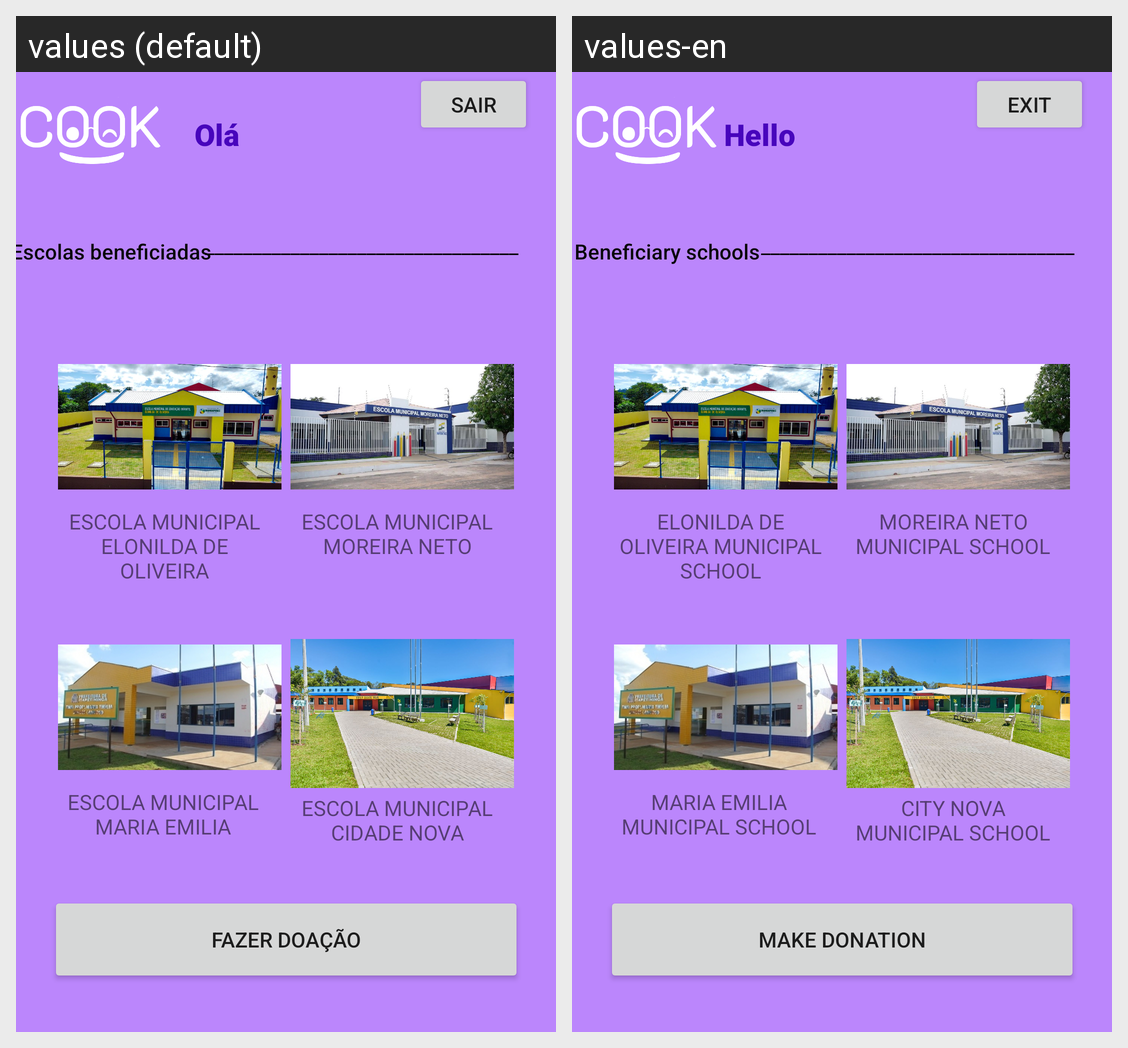

The Android screen above is rendered under two locales of the same app. Produce the string resources it draws, with the default and per-locale values.
Android screen res/layout/activity_home.xml rendered under 2 locales, left to right: values (default), values-en. Device: Nexus 5 (rendered at 1080×1920; each locale shown at half size, 540×960, under a caption strip naming it); theme Theme.SegundaTentativa.
Strings drawn on this screen, with the default value and each locale's value (text and hints the layout hard-codes, and strings that could not be matched under every locale, appear in the picture but are not listed):

fazerDoacao
  values: Fazer Doação
  values-en: Make Donation

Ola
  values: Olá
  values-en: Hello

sair
  values: Sair
  values-en: Exit

descricao
  values: Escolas beneficiadas
  values-en: Beneficiary schools

escola1
  values: ESCOLA MUNICIPAL ELONILDA DE OLIVEIRA
  values-en: ELONILDA DE OLIVEIRA MUNICIPAL SCHOOL

escola2
  values: ESCOLA MUNICIPAL MOREIRA NETO
  values-en: MOREIRA NETO MUNICIPAL SCHOOL

escola3
  values: ESCOLA MUNICIPAL MARIA EMILIA
  values-en: MARIA EMILIA MUNICIPAL SCHOOL

escola4
  values: ESCOLA MUNICIPAL CIDADE NOVA
  values-en: CITY NOVA MUNICIPAL SCHOOL
